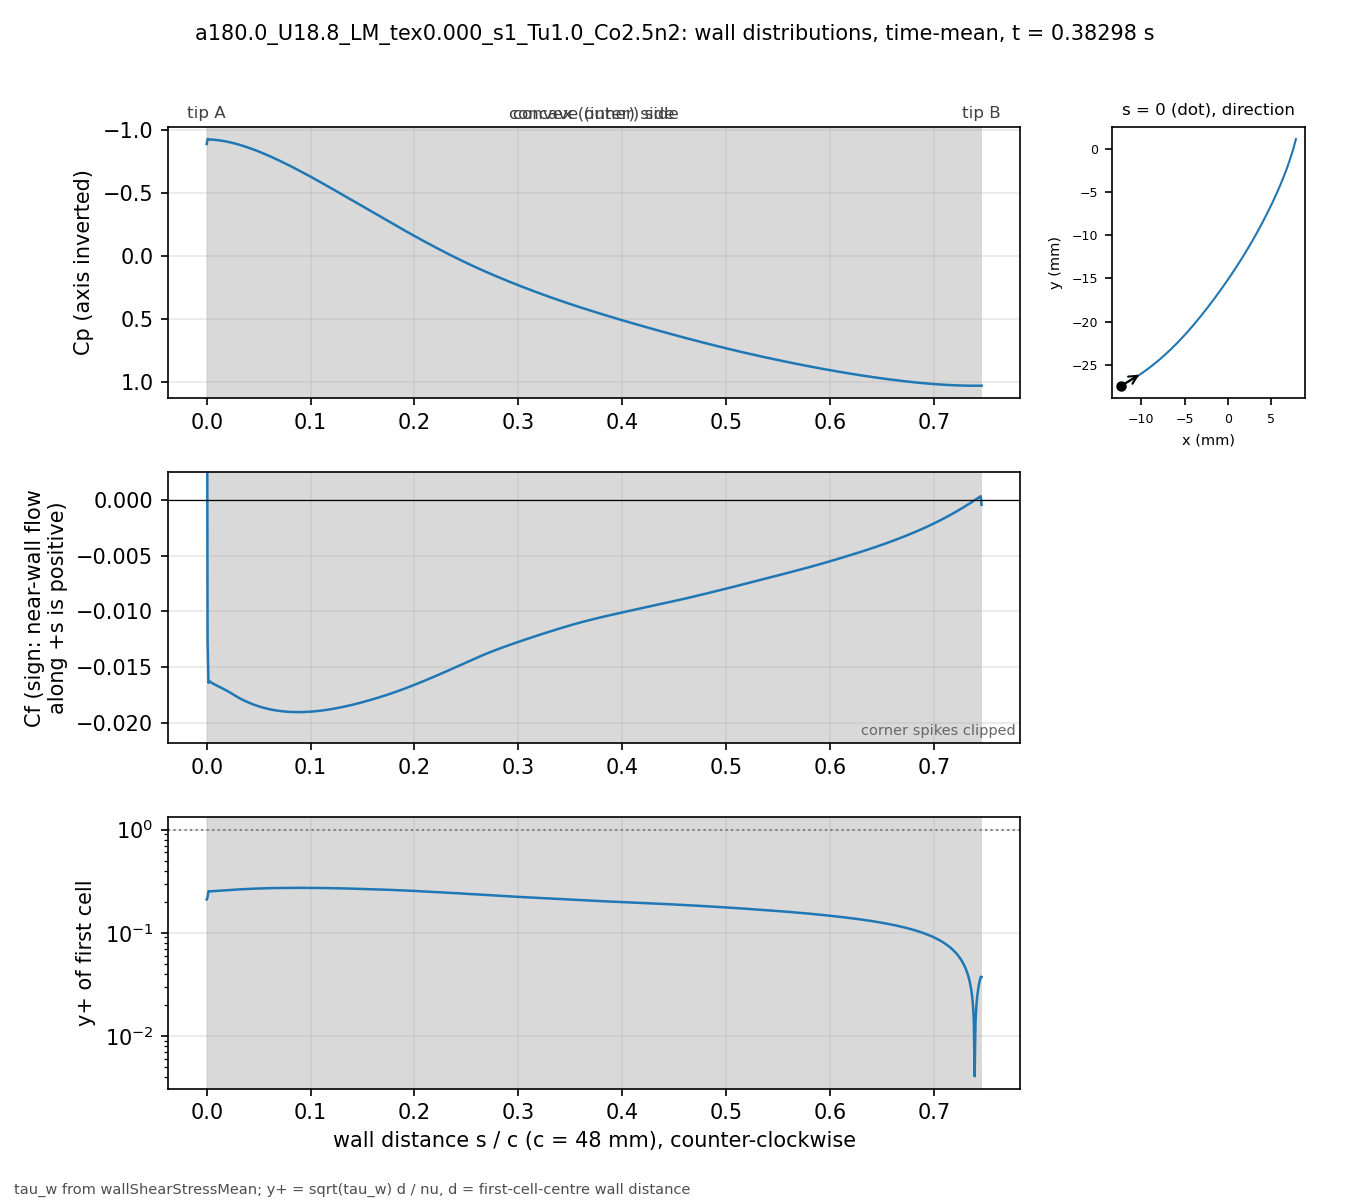

The table this chart was drawn from, first rows:
# a180.0_U18.8_LM_tex0.000_s1_Tu1.0_Co2.…, p_inf=0; Cf signed by near-wall flow dir…
patch, s_over_c, x_m, y_m, Cp, Cf, yplus, d_first_m
blade, 0.000000, -0.01235, -0.02743, -0.8862, 0.03214, 0.2104, 1.3385e-06
blade, 0.000834, -0.01231, -0.02741, -0.9254, -0.01266, 0.222, 2.2501e-06
blade, 0.001667, -0.01228, -0.02739, -0.9228, -0.01641, 0.2527, 2.2494e-06
blade, 0.002501, -0.01224, -0.02738, -0.9224, -0.01627, 0.2516, 2.2492e-06
blade, 0.003334, -0.01221, -0.02736, -0.9222, -0.01631, 0.2519, 2.2495e-06
blade, 0.004168, -0.01217, -0.02734, -0.9217, -0.01639, 0.2525, 2.2497e-06
blade, 0.005001, -0.01213, -0.02732, -0.9212, -0.01642, 0.2528, 2.2499e-06
blade, 0.005835, -0.0121, -0.0273, -0.9207, -0.01647, 0.2532, 2.25e-06
blade, 0.006668, -0.01206, -0.02728, -0.9201, -0.01651, 0.2536, 2.2501e-06
blade, 0.007502, -0.01203, -0.02726, -0.9194, -0.01656, 0.2539, 2.25e-06
blade, 0.008336, -0.01199, -0.02724, -0.9187, -0.0166, 0.2541, 2.2497e-06
blade, 0.009169, -0.01196, -0.02722, -0.918, -0.01664, 0.2545, 2.2499e-06
blade, 0.01, -0.01192, -0.02721, -0.9172, -0.01668, 0.2548, 2.2502e-06
blade, 0.01084, -0.01189, -0.02719, -0.9163, -0.01671, 0.2551, 2.2499e-06
blade, 0.01167, -0.01185, -0.02717, -0.9154, -0.01675, 0.2553, 2.2497e-06
blade, 0.0125, -0.01182, -0.02715, -0.9145, -0.01679, 0.2557, 2.2499e-06
blade, 0.01334, -0.01178, -0.02713, -0.9135, -0.01683, 0.256, 2.2502e-06
blade, 0.01417, -0.01175, -0.02711, -0.9125, -0.01687, 0.2563, 2.2501e-06
blade, 0.015, -0.01171, -0.02709, -0.9114, -0.01691, 0.2566, 2.2499e-06
blade, 0.01584, -0.01168, -0.02707, -0.9103, -0.01695, 0.2569, 2.2501e-06
blade, 0.01667, -0.01164, -0.02705, -0.9092, -0.01699, 0.2572, 2.2503e-06
blade, 0.0175, -0.01161, -0.02703, -0.9079, -0.01703, 0.2575, 2.2505e-06
blade, 0.01834, -0.01157, -0.02701, -0.9067, -0.01707, 0.2578, 2.2503e-06
blade, 0.01917, -0.01154, -0.02699, -0.9054, -0.01711, 0.2581, 2.2501e-06
blade, 0.02, -0.0115, -0.02697, -0.904, -0.01716, 0.2584, 2.2499e-06
blade, 0.02084, -0.01147, -0.02695, -0.9026, -0.0172, 0.2588, 2.25e-06
blade, 0.02167, -0.01144, -0.02693, -0.9012, -0.01725, 0.2591, 2.2503e-06
blade, 0.02251, -0.0114, -0.02691, -0.8996, -0.01729, 0.2595, 2.2501e-06
blade, 0.02334, -0.01137, -0.02689, -0.8981, -0.01734, 0.2598, 2.2504e-06
blade, 0.02417, -0.01133, -0.02687, -0.8965, -0.01739, 0.2602, 2.2503e-06
blade, 0.02501, -0.0113, -0.02685, -0.8948, -0.01744, 0.2605, 2.2502e-06
blade, 0.02584, -0.01126, -0.02683, -0.8931, -0.01748, 0.2609, 2.25e-06
blade, 0.02667, -0.01123, -0.02681, -0.8913, -0.01753, 0.2612, 2.2497e-06
blade, 0.02751, -0.01119, -0.02679, -0.8895, -0.01758, 0.2616, 2.2499e-06
blade, 0.02834, -0.01116, -0.02677, -0.8876, -0.01763, 0.262, 2.2501e-06
blade, 0.02917, -0.01113, -0.02675, -0.8857, -0.01768, 0.2624, 2.2505e-06
blade, 0.03001, -0.01109, -0.02673, -0.8837, -0.01772, 0.2627, 2.2503e-06
blade, 0.03084, -0.01106, -0.02671, -0.8817, -0.01777, 0.263, 2.2497e-06
blade, 0.03168, -0.01102, -0.02668, -0.8797, -0.01781, 0.2632, 2.2496e-06
blade, 0.03251, -0.01099, -0.02666, -0.8776, -0.01785, 0.2636, 2.2498e-06
blade, 0.03334, -0.01096, -0.02664, -0.8755, -0.01789, 0.2638, 2.2498e-06
blade, 0.03418, -0.01092, -0.02662, -0.8733, -0.01792, 0.2641, 2.2496e-06
blade, 0.03501, -0.01089, -0.0266, -0.8712, -0.01796, 0.2644, 2.2498e-06
blade, 0.03584, -0.01085, -0.02658, -0.869, -0.018, 0.2647, 2.25e-06
blade, 0.03668, -0.01082, -0.02656, -0.8667, -0.01804, 0.265, 2.2504e-06
blade, 0.03751, -0.01079, -0.02654, -0.8644, -0.01807, 0.2653, 2.2503e-06
blade, 0.03834, -0.01075, -0.02652, -0.8621, -0.01811, 0.2655, 2.2501e-06
blade, 0.03918, -0.01072, -0.02649, -0.8598, -0.01814, 0.2658, 2.2504e-06
blade, 0.04001, -0.01068, -0.02647, -0.8575, -0.01818, 0.266, 2.2502e-06
blade, 0.04084, -0.01065, -0.02645, -0.8551, -0.01821, 0.2662, 2.25e-06
blade, 0.04168, -0.01062, -0.02643, -0.8526, -0.01824, 0.2665, 2.2503e-06
blade, 0.04251, -0.01058, -0.02641, -0.8502, -0.01827, 0.2667, 2.2501e-06
blade, 0.04335, -0.01055, -0.02639, -0.8477, -0.01831, 0.2669, 2.2499e-06
blade, 0.04418, -0.01052, -0.02636, -0.8452, -0.01834, 0.2672, 2.2502e-06
blade, 0.04501, -0.01048, -0.02634, -0.8426, -0.01836, 0.2674, 2.2504e-06
blade, 0.04585, -0.01045, -0.02632, -0.8401, -0.01839, 0.2676, 2.2503e-06
blade, 0.04668, -0.01042, -0.0263, -0.8375, -0.01842, 0.2678, 2.2502e-06
blade, 0.04751, -0.01038, -0.02628, -0.8348, -0.01845, 0.268, 2.2501e-06
blade, 0.04835, -0.01035, -0.02625, -0.8322, -0.01847, 0.2682, 2.25e-06
... 837 more rows
